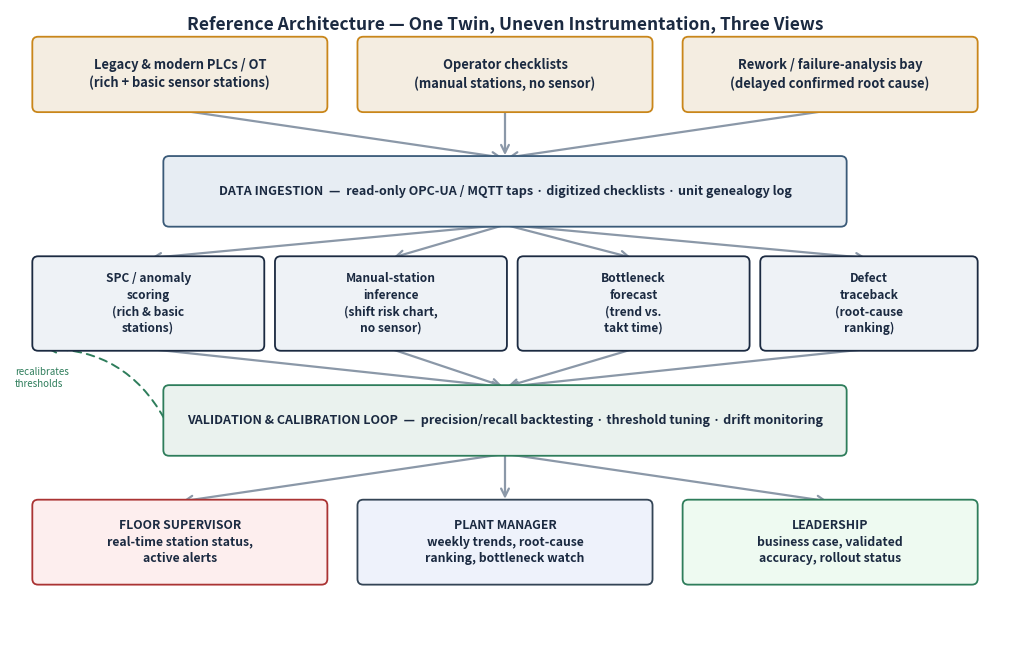

Python code for this plot: (Note: this script raises an exception after producing the figure.)
import matplotlib
matplotlib.use("Agg")
import matplotlib.pyplot as plt
from matplotlib.patches import FancyBboxPatch, FancyArrowPatch
from matplotlib.lines import Line2D

fig, ax = plt.subplots(figsize=(10.2, 6.6), dpi=200)
ax.set_xlim(0, 10.2)
ax.set_ylim(0, 6.6)
ax.axis("off")

NAVY = "#1b2a41"
STEEL = "#3a5a78"
AMBER = "#c9861a"
GREEN = "#2e7d5b"
LIGHT = "#eef2f6"
LINEC = "#8b98a8"

def box(x, y, w, h, text, fc=LIGHT, ec=NAVY, tc=NAVY, fs=9.3, weight="bold"):
    b = FancyBboxPatch((x, y), w, h, boxstyle="round,pad=0.02,rounding_size=0.06",
                        linewidth=1.3, edgecolor=ec, facecolor=fc, zorder=2)
    ax.add_patch(b)
    ax.text(x + w/2, y + h/2, text, ha="center", va="center", fontsize=fs,
             color=tc, weight=weight, zorder=3, linespacing=1.35)
    return (x, y, w, h)

def arrow(b1, b2, style="->", color=LINEC, lw=1.6, connectionstyle="arc3,rad=0.0"):
    x1, y1, w1, h1 = b1
    x2, y2, w2, h2 = b2
    p1 = (x1 + w1/2, y1)
    p2 = (x2 + w2/2, y2 + h2)
    if y1 + h1 <= y2:
        p1 = (x1 + w1/2, y1 + h1); p2 = (x2 + w2/2, y2)
    a = FancyArrowPatch(p1, p2, arrowstyle=style, mutation_scale=14, color=color, lw=lw,
                         connectionstyle=connectionstyle, zorder=1)
    ax.add_patch(a)

# ---- Row 1: sources ----
src1 = box(0.25, 5.55, 3.0, 0.75, "Legacy & modern PLCs / OT\n(rich + basic sensor stations)", fc="#f4ede1", ec=AMBER)
src2 = box(3.6, 5.55, 3.0, 0.75, "Operator checklists\n(manual stations, no sensor)", fc="#f4ede1", ec=AMBER)
src3 = box(6.95, 5.55, 3.0, 0.75, "Rework / failure-analysis bay\n(delayed confirmed root cause)", fc="#f4ede1", ec=AMBER)

# ---- Row 2: ingestion ----
ing = box(1.6, 4.35, 7.0, 0.7, "DATA INGESTION  —  read-only OPC-UA / MQTT taps · digitized checklists · unit genealogy log",
          fc="#e7edf3", ec=STEEL, fs=9)

arrow(src1, ing); arrow(src2, ing); arrow(src3, ing)

# ---- Row 3: modeling layer (4 boxes) ----
m1 = box(0.25, 3.05, 2.35, 0.95, "SPC / anomaly\nscoring\n(rich & basic\nstations)", fc=LIGHT, ec=NAVY, fs=8.6)
m2 = box(2.75, 3.05, 2.35, 0.95, "Manual-station\ninference\n(shift risk chart,\nno sensor)", fc=LIGHT, ec=NAVY, fs=8.6)
m3 = box(5.25, 3.05, 2.35, 0.95, "Bottleneck\nforecast\n(trend vs.\ntakt time)", fc=LIGHT, ec=NAVY, fs=8.6)
m4 = box(7.75, 3.05, 2.2, 0.95, "Defect\ntraceback\n(root-cause\nranking)", fc=LIGHT, ec=NAVY, fs=8.6)

for m in (m1, m2, m3, m4):
    arrow(ing, m)

# ---- Row 4: validation loop ----
val = box(1.6, 1.95, 7.0, 0.7, "VALIDATION & CALIBRATION LOOP  —  precision/recall backtesting · threshold tuning · drift monitoring",
           fc="#eaf2ee", ec=GREEN, fs=9)
for m in (m1, m2, m3, m4):
    arrow(m, val)

# feedback arrow back up (dashed)
fb = FancyArrowPatch((1.6, 2.3), (0.35, 3.05), arrowstyle="->", mutation_scale=13,
                      color=GREEN, lw=1.4, linestyle=(0, (4, 3)),
                      connectionstyle="arc3,rad=0.3")
ax.add_patch(fb)
ax.text(0.05, 2.65, "recalibrates\nthresholds", fontsize=7, color=GREEN, ha="left", style="italic")

# ---- Row 5: presentation layer (3 personas) ----
p1 = box(0.25, 0.6, 3.0, 0.85, "FLOOR SUPERVISOR\nreal-time station status,\nactive alerts", fc="#fdeeee", ec="#a33", fs=8.8)
p2 = box(3.6, 0.6, 3.0, 0.85, "PLANT MANAGER\nweekly trends, root-cause\nranking, bottleneck watch", fc="#eef2fb", ec="#345", fs=8.8)
p3 = box(6.95, 0.6, 3.0, 0.85, "LEADERSHIP\nbusiness case, validated\naccuracy, rollout status", fc="#eefaf1", ec=GREEN, fs=8.8)

for p in (p1, p2, p3):
    arrow(val, p)

ax.text(5.1, 6.45, "Reference Architecture — One Twin, Uneven Instrumentation, Three Views",
         ha="center", va="center", fontsize=12.5, weight="bold", color=NAVY)

plt.tight_layout()
plt.savefig("/home/claude/digitaltwin-ai/docs/architecture_diagram.png", dpi=200, bbox_inches="tight", facecolor="white")
print("saved")
